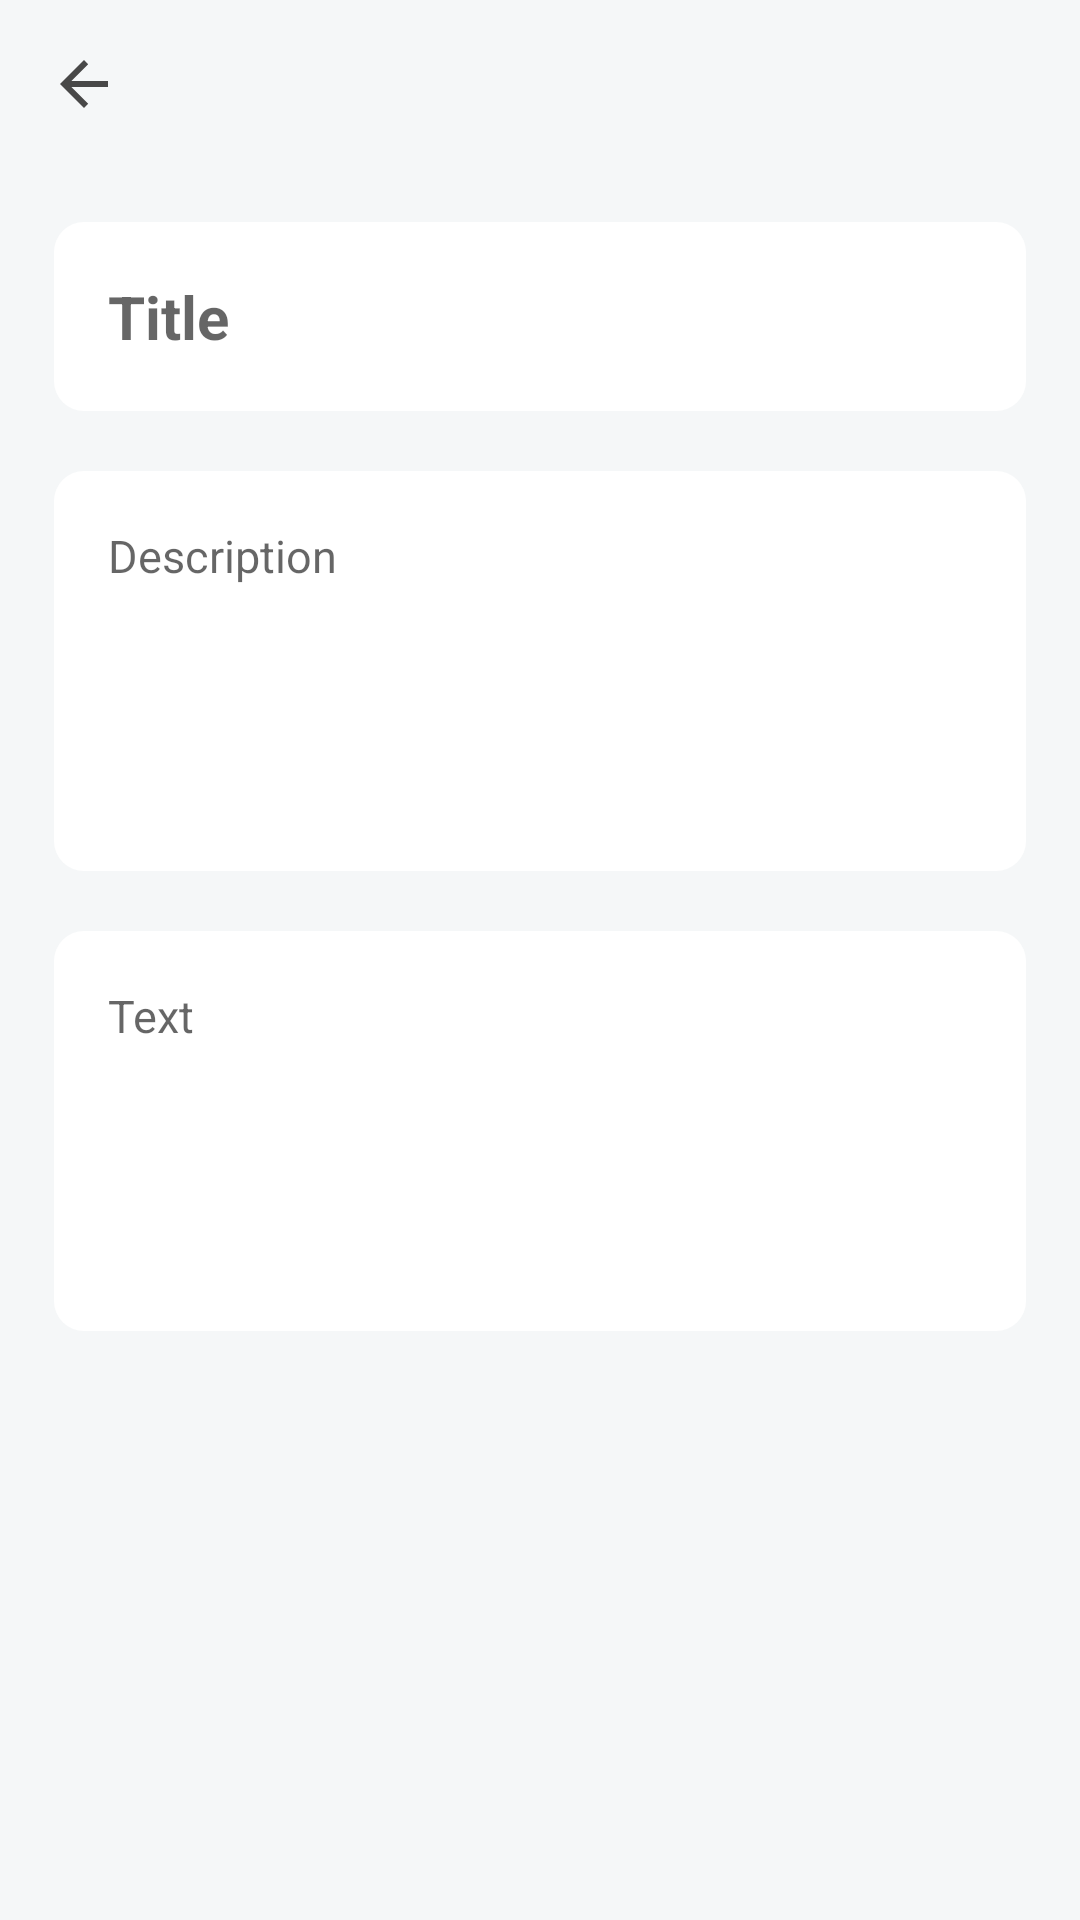

This screen was rendered from an Android layout file. Write that file and the resources it references.
<!-- AndroidManifest.xml: application theme AppTheme -->
<!-- res/layout/activity_edit_title.xml -->
<?xml version="1.0" encoding="utf-8"?>
<androidx.coordinatorlayout.widget.CoordinatorLayout
    xmlns:android="http://schemas.android.com/apk/res/android"
    xmlns:app="http://schemas.android.com/apk/res-auto"
    xmlns:tools="http://schemas.android.com/tools"
    android:layout_width="match_parent"
    android:layout_height="match_parent"
    android:orientation="vertical"
    android:background="@color/colorBackground"
    tools:context=".activities.EditTitleActivity">

    <androidx.core.widget.NestedScrollView
        android:layout_width="match_parent"
        android:layout_height="match_parent"
        android:overScrollMode="never"
        android:scrollbars="none"
        android:fillViewport="true"
        app:layout_behavior="@string/appbar_scrolling_view_behavior">

        <LinearLayout
            android:layout_width="match_parent"
            android:layout_height="wrap_content"
            android:orientation="vertical"
            android:padding="@dimen/mainPadding">

            <RelativeLayout
                android:layout_width="match_parent"
                android:layout_height="wrap_content">

                <EditText
                    android:id="@+id/titleEditText"
                    android:layout_width="match_parent"
                    android:layout_height="wrap_content"
                    android:hint="@string/title_hint"
                    android:gravity="top"
                    android:minLines="1"
                    android:maxLines="3"
                    android:textSize="@dimen/titleHeaderFontSize"
                    android:textStyle="bold"
                    android:textColor="@color/colorFontTitleHeader"
                    android:padding="18dp"
                    android:background="@drawable/edit_text_background"
                    android:inputType="textCapSentences|textMultiLine"
                    android:importantForAutofill="no"/>

               <RelativeLayout
                   android:id="@+id/titleSkeleton"
                   android:layout_width="match_parent"
                   android:layout_height="wrap_content"
                   android:background="@drawable/edit_text_background"
                   android:padding="18dp"
                   android:visibility="gone">

                   <View
                       android:layout_width="match_parent"
                       android:layout_height="@dimen/skeletonRow2"
                       android:layout_marginEnd="60dp"
                       android:background="@drawable/skeleton_1"/>

               </RelativeLayout>

            </RelativeLayout>

            <RelativeLayout
                android:layout_width="match_parent"
                android:layout_height="wrap_content"
                android:layout_marginTop="20dp">

                <EditText
                    android:id="@+id/descriptionEditText"
                    android:layout_width="match_parent"
                    android:layout_height="wrap_content"
                    android:hint="@string/description_hint"
                    android:gravity="top"
                    android:minLines="4"
                    android:maxLines="5"
                    android:textSize="@dimen/titleDescriptionFontSize"
                    android:padding="18dp"
                    android:background="@drawable/edit_text_background"
                    android:lineSpacingExtra="@dimen/textLineSpacing"
                    android:textColor="@color/colorFontMain"
                    android:inputType="textCapSentences|textMultiLine"
                    android:importantForAutofill="no"/>

                <LinearLayout
                    android:id="@+id/descriptionSkeleton"
                    android:layout_width="match_parent"
                    android:layout_height="wrap_content"
                    android:paddingTop="18dp"
                    android:paddingStart="18dp"
                    android:paddingEnd="18dp"
                    android:paddingBottom="50dp"
                    android:orientation="vertical"
                    android:divider="@drawable/skeleton_text_divider"
                    android:showDividers="middle"
                    android:visibility="gone"
                    android:background="@drawable/edit_text_background">

                    <View
                        android:layout_width="match_parent"
                        android:layout_height="@dimen/skeletonRow4"
                        android:background="@drawable/skeleton_1"/>

                    <View
                        android:layout_width="match_parent"
                        android:layout_height="@dimen/skeletonRow4"
                        android:layout_marginEnd="40dp"
                        android:background="@drawable/skeleton_1"/>

                </LinearLayout>

            </RelativeLayout>

            <RelativeLayout
                android:layout_width="match_parent"
                android:layout_height="wrap_content"
                android:layout_marginTop="20dp">

                <EditText
                    android:id="@+id/bodyEditText"
                    android:layout_width="match_parent"
                    android:layout_height="wrap_content"
                    android:hint="@string/text_hint"
                    android:gravity="top"
                    android:minLines="4"
                    android:textSize="@dimen/titleDescriptionFontSize"
                    android:padding="18dp"
                    android:background="@drawable/edit_text_background"
                    android:lineSpacingExtra="@dimen/textLineSpacing"
                    android:textColor="@color/colorFontMain"
                    android:inputType="textCapSentences|textMultiLine"
                    android:importantForAutofill="no"/>

                <RelativeLayout
                    android:id="@+id/bodySkeleton"
                    android:layout_width="match_parent"
                    android:layout_height="wrap_content"
                    android:background="@drawable/edit_text_background"
                    android:padding="18dp"
                    android:visibility="gone">
    
                    <include layout="@layout/skeleton_body"
                        android:layout_width="match_parent"
                        android:layout_height="wrap_content"/>
                </RelativeLayout>

            </RelativeLayout>

        </LinearLayout>

    </androidx.core.widget.NestedScrollView>

    <com.google.android.material.appbar.AppBarLayout
        android:layout_width="match_parent"
        android:layout_height="wrap_content"
        android:background="@color/colorBackground"
        app:elevation="0dp">

        <androidx.appcompat.widget.Toolbar
            android:id="@+id/toolBar"
            android:layout_width="match_parent"
            android:layout_height="?attr/actionBarSize"
            app:navigationIcon="?attr/homeAsUpIndicator"
            app:layout_scrollFlags="scroll|enterAlways"
            app:theme="@style/ToolBarStyle"
            app:menu="@menu/edit_title_menu"
            app:popupTheme="@style/AppTheme"
            android:background="@color/colorBackground"/>

    </com.google.android.material.appbar.AppBarLayout>

</androidx.coordinatorlayout.widget.CoordinatorLayout>
<!-- res/layout/skeleton_body.xml (included above) -->
<?xml version="1.0" encoding="utf-8"?>
<LinearLayout xmlns:android="http://schemas.android.com/apk/res/android"
    android:layout_width="match_parent"
    android:layout_height="wrap_content"
    android:orientation="vertical"
    android:divider="@drawable/skeleton_text_divider"
    android:showDividers="middle"
    android:visibility="gone"
    android:id="@+id/titleBodySkeleton">

    <View
        android:layout_width="match_parent"
        android:layout_height="@dimen/skeletonRow4"
        android:layout_marginEnd="30dp"
        android:background="@drawable/skeleton_1"/>

    <View
        android:layout_width="match_parent"
        android:layout_height="@dimen/skeletonRow4"
        android:background="@drawable/skeleton_1"/>

    <View
        android:layout_width="match_parent"
        android:layout_height="@dimen/skeletonRow4"
        android:layout_marginEnd="100dp"
        android:background="@drawable/skeleton_1"/>

    <Space
        android:layout_width="match_parent"
        android:layout_height="20dp"/>

    <View
        android:layout_width="match_parent"
        android:layout_height="@dimen/skeletonRow4"
        android:layout_marginEnd="30dp"
        android:background="@drawable/skeleton_1"/>

    <View
        android:layout_width="match_parent"
        android:layout_height="@dimen/skeletonRow4"
        android:background="@drawable/skeleton_1"/>

    <View
        android:layout_width="match_parent"
        android:layout_height="@dimen/skeletonRow4"
        android:layout_marginEnd="100dp"
        android:background="@drawable/skeleton_1"/>

    <Space
        android:layout_width="match_parent"
        android:layout_height="20dp"/>

    <View
        android:layout_width="match_parent"
        android:layout_height="@dimen/skeletonRow4"
        android:layout_marginEnd="30dp"
        android:background="@drawable/skeleton_1"/>

    <View
        android:layout_width="match_parent"
        android:layout_height="@dimen/skeletonRow4"
        android:background="@drawable/skeleton_1"/>

    <View
        android:layout_width="match_parent"
        android:layout_height="@dimen/skeletonRow4"
        android:layout_marginEnd="100dp"
        android:background="@drawable/skeleton_1"/>

    <Space
        android:layout_width="match_parent"
        android:layout_height="20dp"/>

    <View
        android:layout_width="match_parent"
        android:layout_height="@dimen/skeletonRow4"
        android:layout_marginEnd="30dp"
        android:background="@drawable/skeleton_1"/>

    <View
        android:layout_width="match_parent"
        android:layout_height="@dimen/skeletonRow4"
        android:background="@drawable/skeleton_1"/>

    <View
        android:layout_width="match_parent"
        android:layout_height="@dimen/skeletonRow4"
        android:layout_marginEnd="100dp"
        android:background="@drawable/skeleton_1"/>

</LinearLayout>
<!-- resources referenced by this layout -->
<resources>
  <color name="colorBackground">#F5F7F8</color>
  <color name="colorFontMain">#252525</color>
  <color name="colorFontTitleHeader">#383838</color>
  <dimen name="mainPadding">18dp</dimen>
  <dimen name="skeletonRow2">32dp</dimen>
  <dimen name="skeletonRow4">22dp</dimen>
  <dimen name="textLineSpacing">8dp</dimen>
  <dimen name="titleDescriptionFontSize">15sp</dimen>
  <dimen name="titleHeaderFontSize">20sp</dimen>
  <!-- drawable edit_text_background (drawable) -->
  <?xml version="1.0" encoding="utf-8"?>
  <shape xmlns:android="http://schemas.android.com/apk/res/android">
      <solid android:color="@color/colorEditTextBackground"/>
      <corners android:radius="@dimen/cornerRadius"/>
  </shape>
  <!-- drawable skeleton_1 (drawable) -->
  <?xml version="1.0" encoding="utf-8"?>
  <shape xmlns:android="http://schemas.android.com/apk/res/android">
      <solid android:color="@color/colorSkeleton1"/>
      <corners android:radius="@dimen/skeletonCornerRadius"/>
  </shape>
  <!-- drawable skeleton_text_divider (drawable) -->
  <?xml version="1.0" encoding="utf-8"?>
  <shape xmlns:android="http://schemas.android.com/apk/res/android">
      <size android:height="@dimen/skeletonTextDivider"/>
  </shape>
  <string name="description_hint">Description</string>
  <string name="text_hint">Text</string>
  <string name="title_hint">Title</string>
  <style name="AppTheme" parent="Theme.AppCompat.Light.NoActionBar">
          <item name="android:windowFullscreen">true</item>
          
          <item name="android:windowLightStatusBar">true</item>
          <item name="colorPrimary">@color/colorPrimary</item>
          <item name="colorPrimaryDark">@color/colorPrimaryDark</item>
          <item name="colorAccent">@color/colorAccent</item>
      </style>
  <style name="ToolBarStyle" parent="Theme.AppCompat.NoActionBar">
          <item name="android:tint">@color/colorIcons</item>
          <item name="colorControlHighlight">@color/colorToolbarRipple</item>
      </style>
  <color name="colorEditTextBackground">#FFF</color>
  <dimen name="cornerRadius">10dp</dimen>
  <color name="colorSkeleton1">#EAEEF1</color>
  <dimen name="skeletonCornerRadius">2dp</dimen>
  <dimen name="skeletonTextDivider">10dp</dimen>
  <color name="colorPrimary">#53C696</color>
  <color name="colorPrimaryDark">#F4F6F8</color>
  <color name="colorAccent">#53C696</color>
  <color name="colorIcons">#484848</color>
  <color name="colorToolbarRipple">#C5C5C5</color>
</resources>
